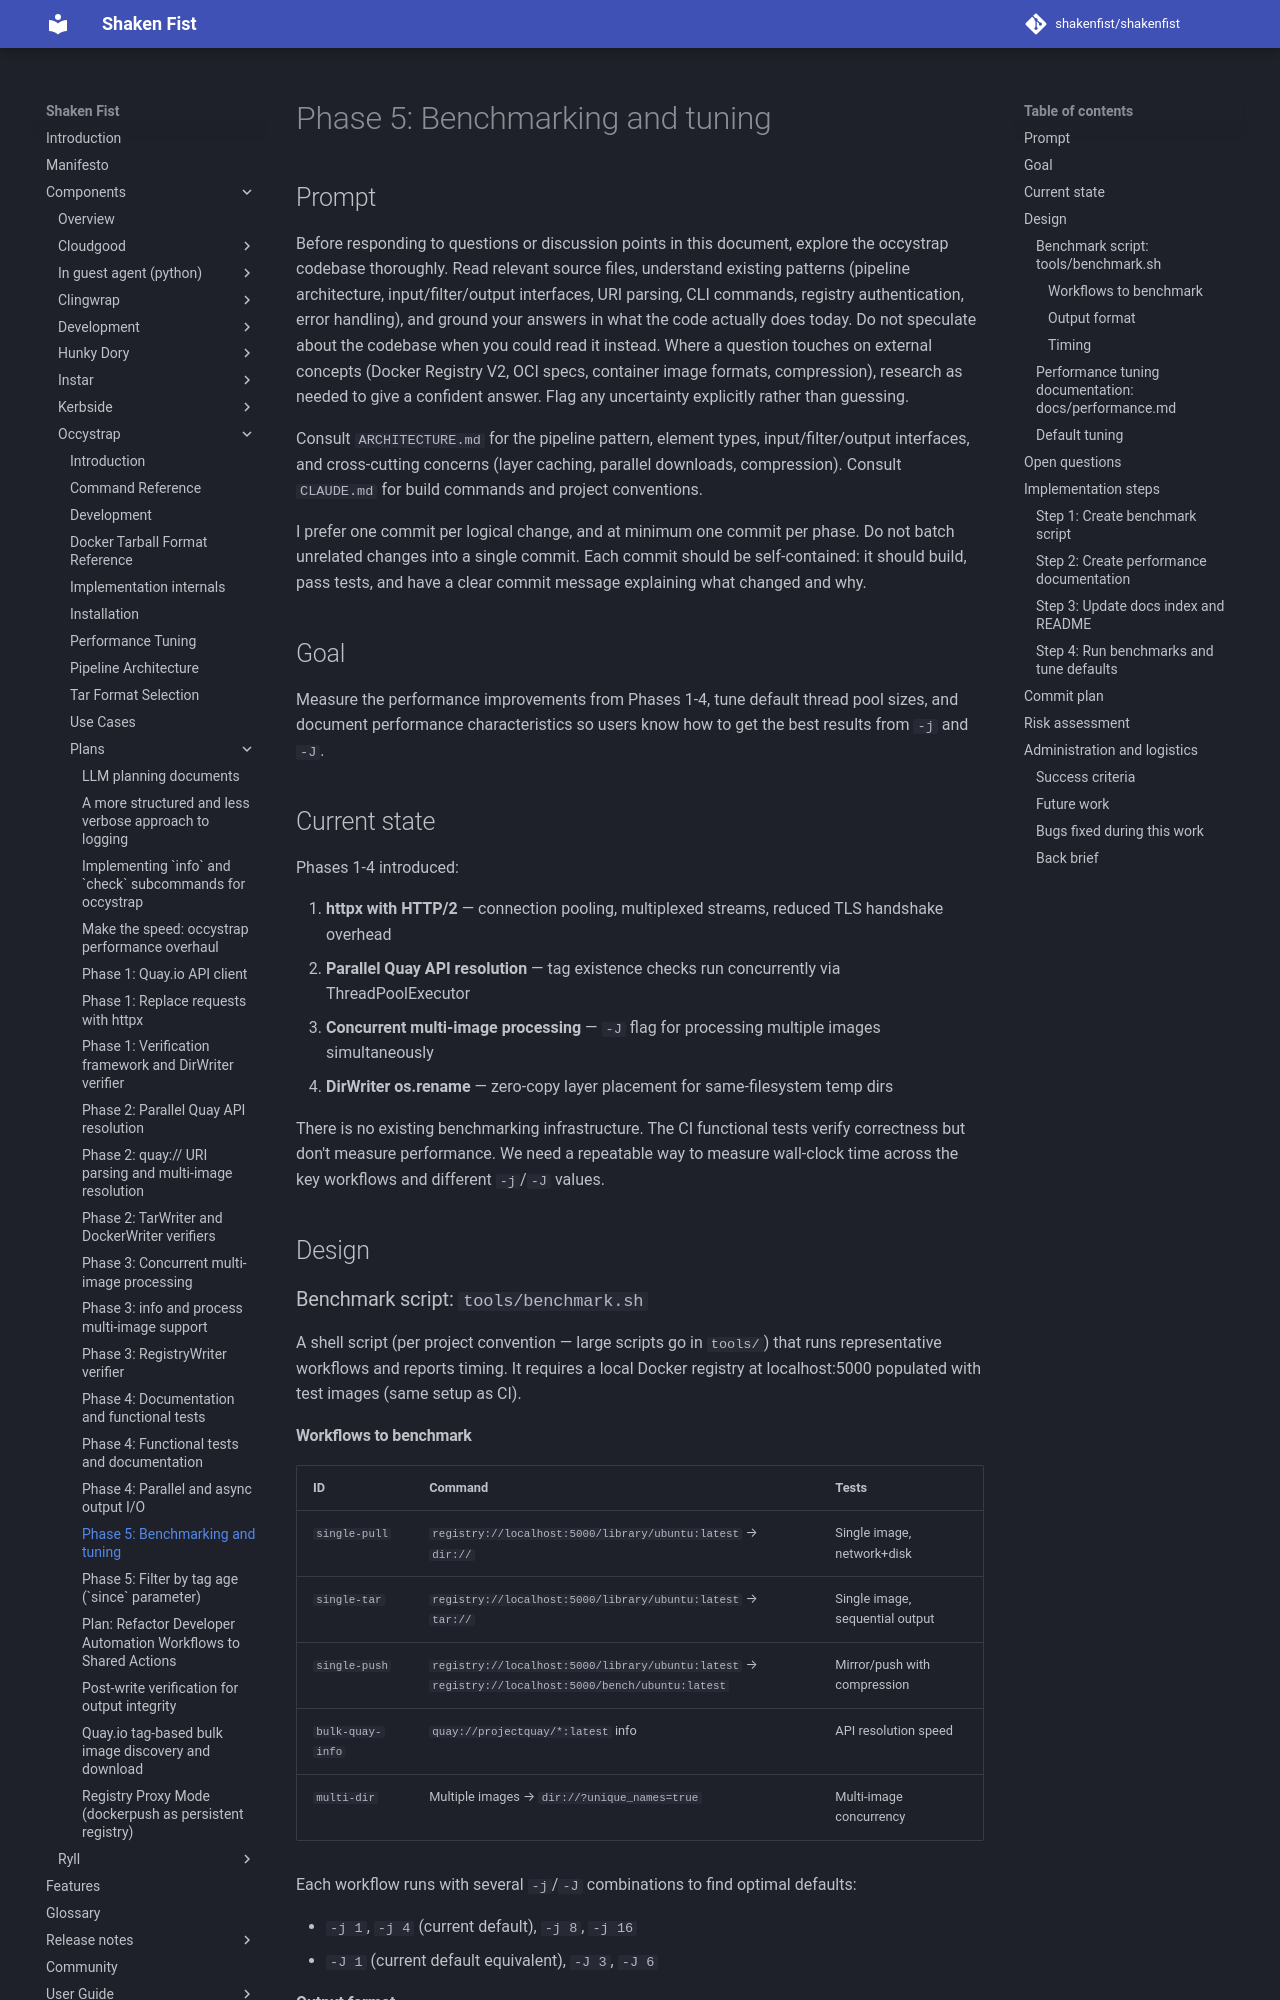

repository: shakenfist/shakenfist · page: components/occystrap/plans/PLAN-make-the-speed-phase-05-benchmarking/index.html · generator: mkdocs

# Phase 5: Benchmarking and tuning

## Prompt

Before responding to questions or discussion points in this
document, explore the occystrap codebase thoroughly. Read relevant
source files, understand existing patterns (pipeline architecture,
input/filter/output interfaces, URI parsing, CLI commands, registry
authentication, error handling), and ground your answers in what
the code actually does today. Do not speculate about the codebase
when you could read it instead. Where a question touches on
external concepts (Docker Registry V2, OCI specs, container image
formats, compression), research as needed to give a confident
answer. Flag any uncertainty explicitly rather than guessing.

Consult `ARCHITECTURE.md` for the pipeline pattern, element types,
input/filter/output interfaces, and cross-cutting concerns (layer
caching, parallel downloads, compression). Consult `CLAUDE.md` for
build commands and project conventions.

I prefer one commit per logical change, and at minimum one commit
per phase. Do not batch unrelated changes into a single commit.
Each commit should be self-contained: it should build, pass tests,
and have a clear commit message explaining what changed and why.

## Goal

Measure the performance improvements from Phases 1-4, tune
default thread pool sizes, and document performance
characteristics so users know how to get the best results
from `-j` and `-J`.

## Current state

Phases 1-4 introduced:

1. **httpx with HTTP/2** — connection pooling, multiplexed
   streams, reduced TLS handshake overhead
2. **Parallel Quay API resolution** — tag existence checks
   run concurrently via ThreadPoolExecutor
3. **Concurrent multi-image processing** — `-J` flag for
   processing multiple images simultaneously
4. **DirWriter os.rename** — zero-copy layer placement for
   same-filesystem temp dirs

There is no existing benchmarking infrastructure. The CI
functional tests verify correctness but don't measure
performance. We need a repeatable way to measure wall-clock
time across the key workflows and different `-j`/`-J` values.

## Design

### Benchmark script: `tools/benchmark.sh`

A shell script (per project convention — large scripts go in
`tools/`) that runs representative workflows and reports
timing. It requires a local Docker registry at localhost:5000
populated with test images (same setup as CI).
